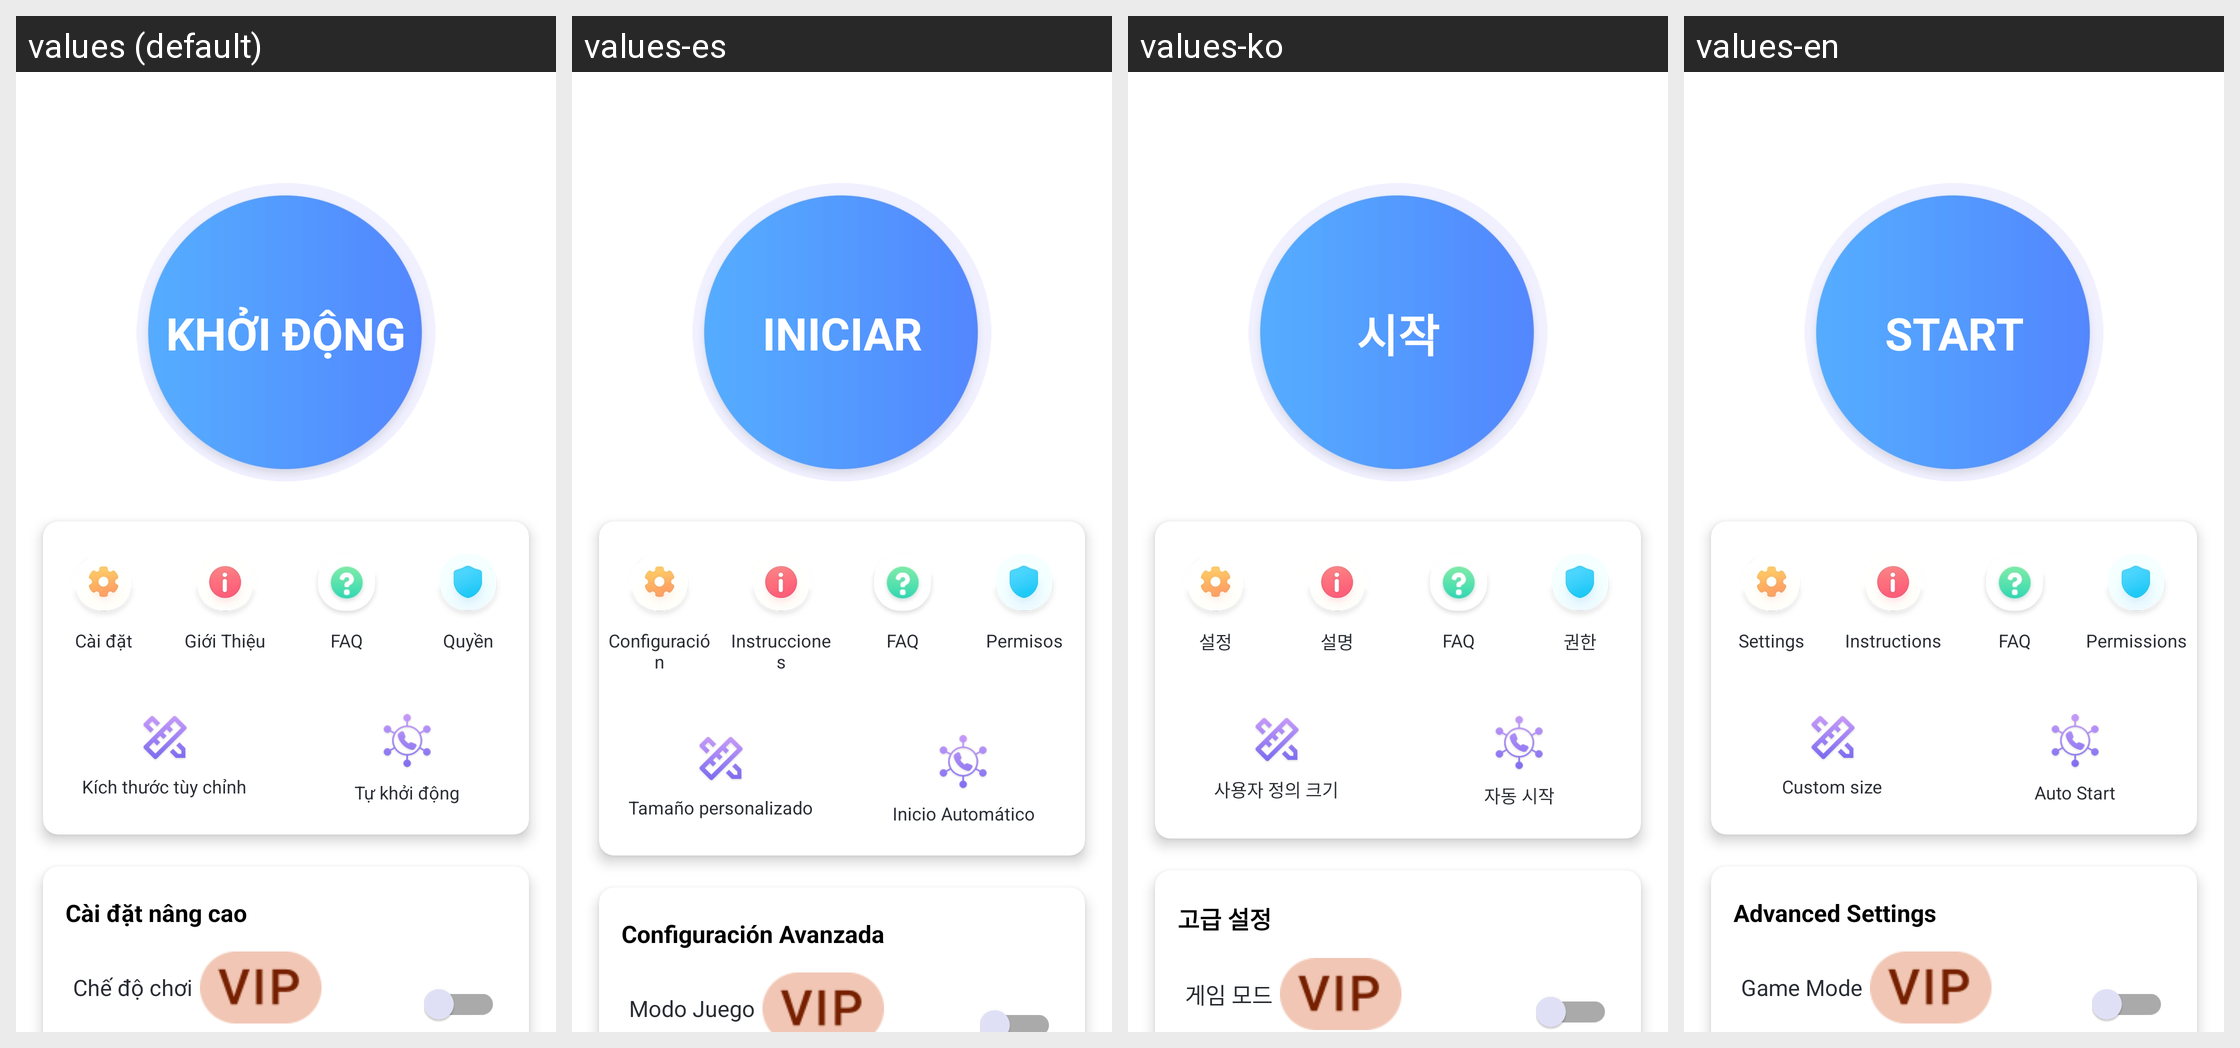

The Android screen above is rendered under several locales of the same app. Produce the string resources it draws, with the default and per-locale values.
Android screen res/layout/fragment_home.xml rendered under 4 locales, left to right: values (default), values-es, values-ko, values-en. Device: Nexus 5 (rendered at 1080×1920; each locale shown at half size, 540×960, under a caption strip naming it); theme Theme.AutoClick.
Other locales in the repository, not shown: values-de, values-fr, values-ja, values-zh-rCN.
Strings drawn on this screen, with the default value and each locale's value (text and hints the layout hard-codes, and strings that could not be matched under every locale, appear in the picture but are not listed):

text_let_s_start
  values: KHỞI ĐỘNG
  values-es: INICIAR
  values-ko: 시작
  values-en: START

text_settings
  values: Cài đặt
  values-es: Configuración
  values-ko: 설정
  values-en: Settings

text_instructions
  values: Giới Thiệu
  values-es: Instrucciones
  values-ko: 설명
  values-en: Instructions

text_permissions
  values: Quyền
  values-es: Permisos
  values-ko: 권한
  values-en: Permissions

text_custom_size
  values: Kích thước tùy chỉnh
  values-es: Tamaño personalizado
  values-ko: 사용자 정의 크기
  values-en: Custom size

text_auto_start
  values: Tự khởi động
  values-es: Inicio Automático
  values-ko: 자동 시작
  values-en: Auto Start

text_advanced_settings
  values: Cài đặt nâng cao
  values-es: Configuración Avanzada
  values-ko: 고급 설정
  values-en: Advanced Settings

text_game_mode
  values: Chế độ chơi
  values-es: Modo Juego
  values-ko: 게임 모드
  values-en: Game Mode
